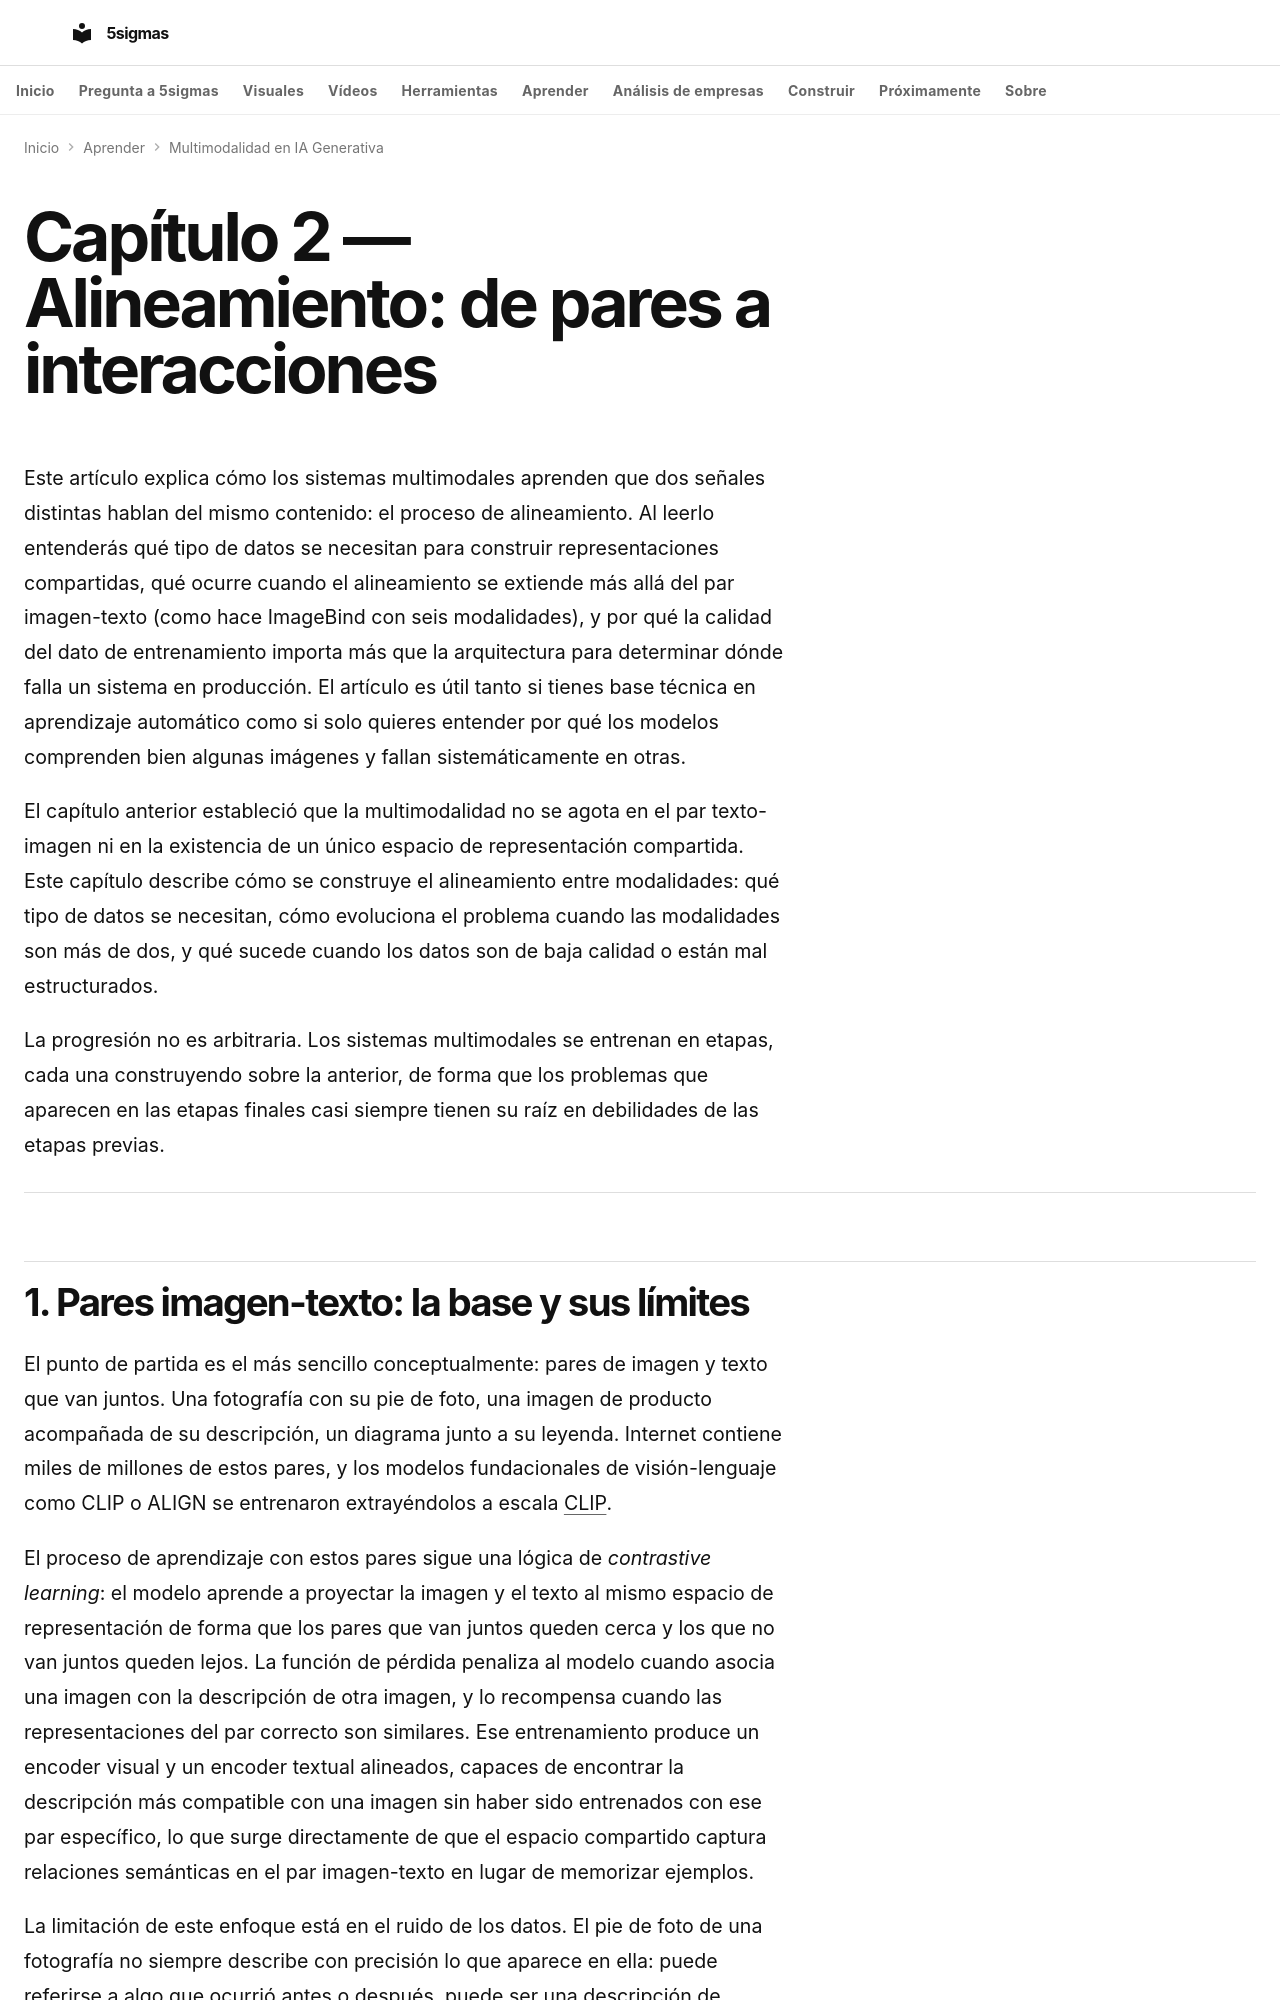

repository: fjmmontiel/5sigmas · page: series/multimodalidad-iag/02-alineamiento/index.html · generator: mkdocs

---
title: Alineamiento de pares a interacciones multimodales
description: Cómo aprende un modelo que señales distintas describen lo mismo y por qué los datos determinan la robustez del alineamiento multimodal.
date: 2026-04-02
keywords: alineamiento multimodal, CLIP, contrastive learning, ImageBind, embedding multimodal, representaciones imagen texto, entrenamiento multimodal, aprendizaje contrastivo
tags:
- IA
- GenAI
- Multimodalidad
- Alineamiento
video: 02-alineamiento.mp4
video_poster: 02-alineamiento.jpg
video_title: Aprender alineamiento
video_summary: El objetivo distingue los pares del lote; no garantiza que todas las etiquetas sean correctas.
video_date: '2026-09-28'
video_duration: PT131.75S
video_captions: 02-alineamiento-visual-text.vtt
video_transcript: 02-alineamiento-transcript.html
video_chapters:
- name: El par correcto es una señal de entrenamiento
  start: 0.0
  end: 22.616667
- name: La similitud puede depender de la dirección
  start: 22.616667
  end: 44.166667
- name: Cambiar una relación crea un negativo difícil
  start: 44.166667
  end: 65.716667
- name: Un emparejamiento puede enseñar una asociación falsa
  start: 65.716667
  end: 88.333333
- name: Alinear un clip no localiza cada evento
  start: 88.333333
  end: 110.2
- name: Un ancla compartida no sustituye la evaluación
  start: 110.2
  end: 131.75
---

# Capítulo 2 — Alineamiento: de pares a interacciones

Este artículo explica cómo los sistemas multimodales aprenden que dos señales distintas hablan del mismo contenido: el proceso de alineamiento. Al leerlo entenderás qué tipo de datos se necesitan para construir representaciones compartidas, qué ocurre cuando el alineamiento se extiende más allá del par imagen-texto (como hace ImageBind con seis modalidades), y por qué la calidad del dato de entrenamiento importa más que la arquitectura para determinar dónde falla un sistema en producción. El artículo es útil tanto si tienes base técnica en aprendizaje automático como si solo quieres entender por qué los modelos comprenden bien algunas imágenes y fallan sistemáticamente en otras.

El capítulo anterior estableció que la multimodalidad no se agota en el par texto-imagen ni en la existencia de un único espacio de representación compartida. Este capítulo describe cómo se construye el alineamiento entre modalidades: qué tipo de datos se necesitan, cómo evoluciona el problema cuando las modalidades son más de dos, y qué sucede cuando los datos son de baja calidad o están mal estructurados.

La progresión no es arbitraria. Los sistemas multimodales se entrenan en etapas, cada una construyendo sobre la anterior, de forma que los problemas que aparecen en las etapas finales casi siempre tienen su raíz en debilidades de las etapas previas.

---
